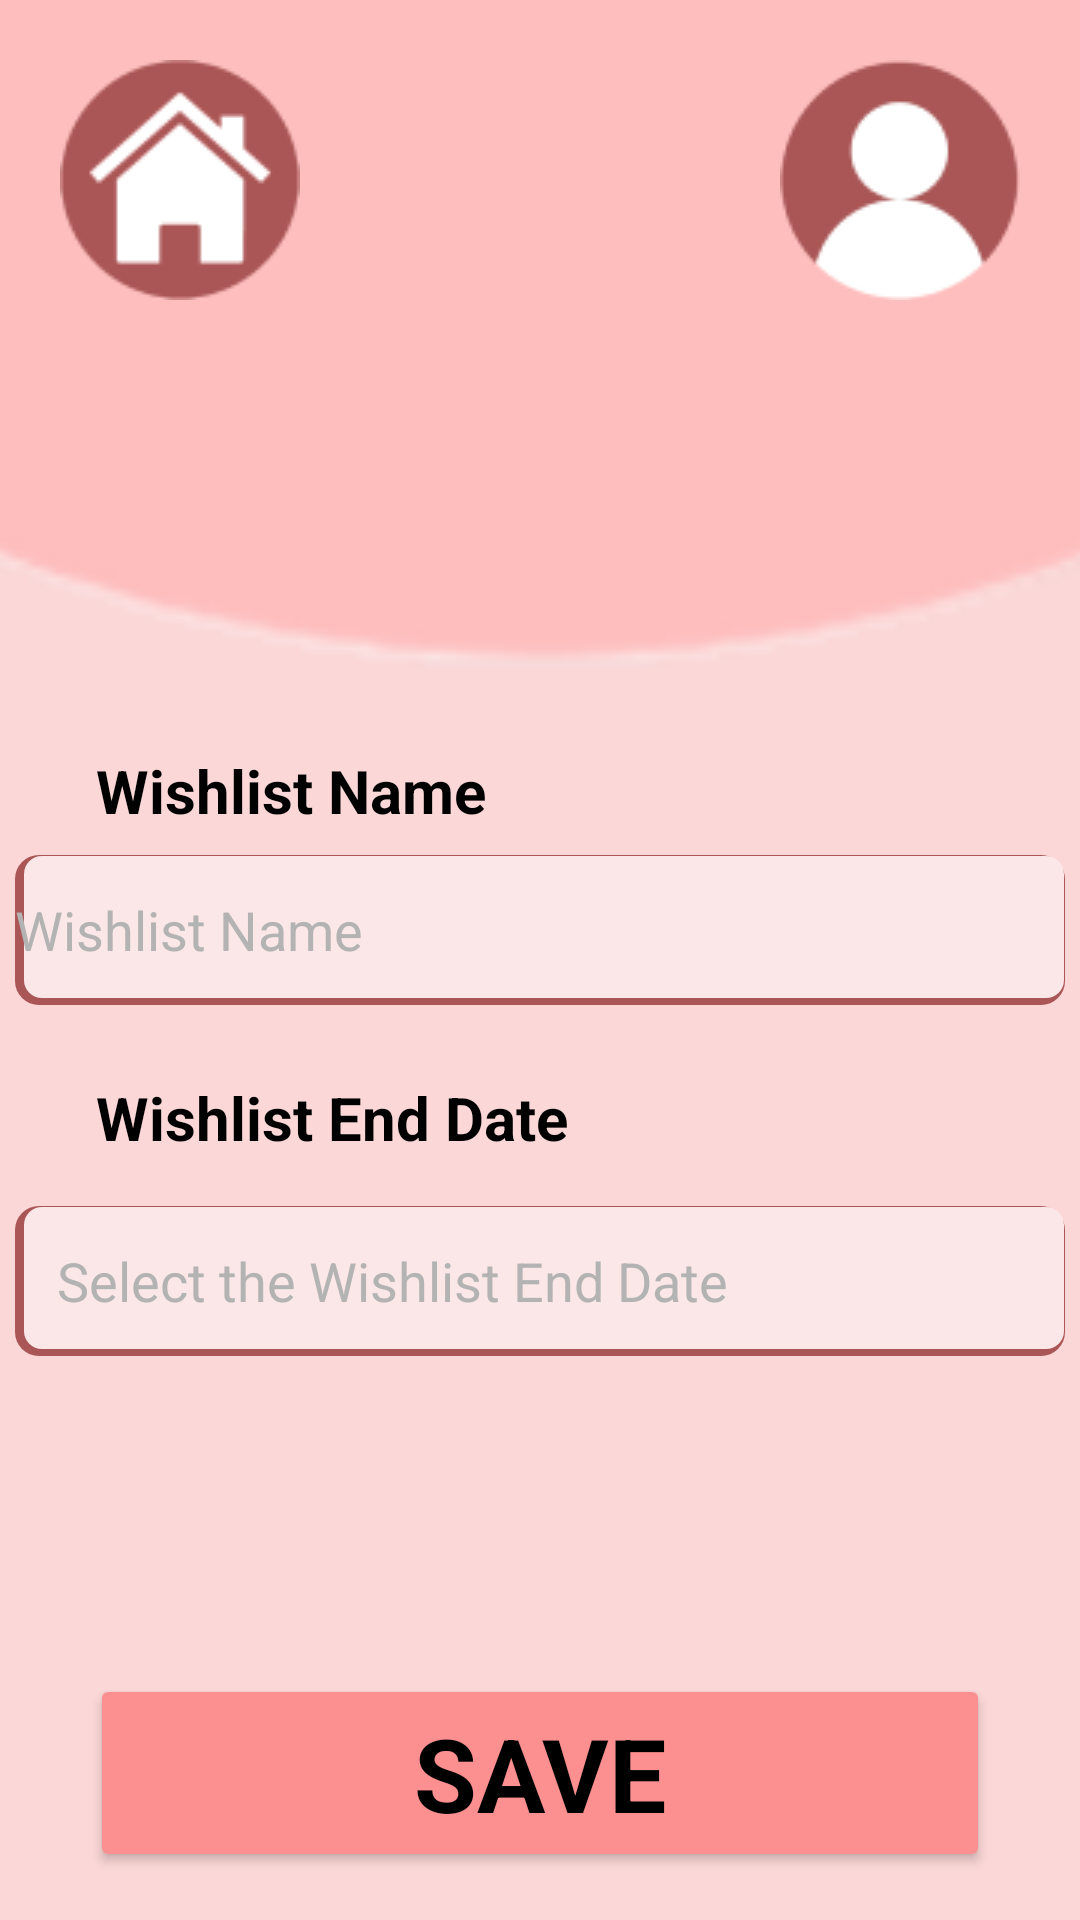

Here is an Android app screen rendered from its layout file. Give the layout XML and the strings, colors and styles it references.
<!-- AndroidManifest.xml: application theme Theme.CoolGifts -->
<!-- res/layout/activity_create_wishlist.xml -->
<?xml version="1.0" encoding="utf-8"?>
<androidx.constraintlayout.widget.ConstraintLayout xmlns:android="http://schemas.android.com/apk/res/android"
    xmlns:app="http://schemas.android.com/apk/res-auto"
    xmlns:tools="http://schemas.android.com/tools"
    android:layout_width="match_parent"
    android:layout_height="match_parent"
    android:background="#FBD7D7"
    tools:context=".CreateWishlistActivity">

    <TextView
        android:id="@+id/textView3"
        android:layout_width="wrap_content"
        android:layout_height="wrap_content"
        android:layout_marginStart="32dp"
        android:layout_marginTop="24dp"
        android:text="@string/TituloFechaLista"
        android:textColor="#000000"
        android:textSize="20sp"
        android:textStyle="normal|bold"
        app:layout_constraintStart_toStartOf="parent"
        app:layout_constraintTop_toBottomOf="@+id/etWishlistName" />

    <EditText
        android:id="@+id/etWishlistName"
        android:layout_width="350dp"
        android:layout_height="50dp"
        android:layout_marginTop="8dp"
        android:background="@drawable/input_text_layout"
        android:hint="@string/nameWishList"
        android:inputType="text"
        android:textColorHint="#B3B3B3"
        app:layout_constraintEnd_toEndOf="parent"
        app:layout_constraintStart_toStartOf="parent"
        app:layout_constraintTop_toBottomOf="@+id/textView2" />

    <EditText
        android:id="@+id/etWishlistDate"
        android:layout_width="350dp"
        android:layout_height="50dp"
        android:layout_marginTop="16dp"
        android:background="@drawable/input_text_layout"
        android:focusable="true"
        android:focusableInTouchMode="true"
        android:inputType="none"
        android:cursorVisible="false"
        android:hint="@string/fechaList"
        android:paddingLeft="14dp"
        android:textColorHint="#B3B3B3"
        app:layout_constraintEnd_toEndOf="parent"
        app:layout_constraintHorizontal_bias="0.491"
        app:layout_constraintStart_toStartOf="parent"
        app:layout_constraintTop_toBottomOf="@+id/textView3" />

    <ImageView
        android:id="@+id/imageView2"
        android:layout_width="1000dp"
        android:layout_height="1000dp"
        android:layout_marginTop="-760dp"
        app:layout_constraintEnd_toEndOf="parent"
        app:layout_constraintStart_toStartOf="parent"
        app:layout_constraintTop_toTopOf="parent"
        app:srcCompat="@drawable/circle" />

    <ImageButton
        android:id="@+id/imageButtonHome2"
        android:layout_width="80dp"
        android:layout_height="80dp"
        android:layout_marginStart="20dp"
        android:layout_marginTop="20dp"
        android:background="#FFBEBE"
        app:layout_constraintStart_toStartOf="parent"
        app:layout_constraintTop_toTopOf="parent"
        app:srcCompat="@drawable/home_btn_2" />

    <ImageButton
        android:id="@+id/imageButton2Perfil"
        android:layout_width="80dp"
        android:layout_height="80dp"
        android:layout_marginTop="20dp"
        android:layout_marginEnd="20dp"
        android:background="#FFBEBE"
        app:layout_constraintEnd_toEndOf="parent"
        app:layout_constraintTop_toTopOf="parent"
        app:srcCompat="@drawable/icono_usuario_2" />

    <Button
        android:id="@+id/btnNewWishlist"
        android:layout_width="300dp"
        android:layout_height="66dp"
        android:layout_marginBottom="16dp"
        android:backgroundTint="#FC9090"
        android:fontFamily="sans-serif"
        android:text="@string/save"
        android:textColor="#000000"
        android:textSize="34sp"
        android:textStyle="bold"
        app:layout_constraintBottom_toBottomOf="parent"
        app:layout_constraintLeft_toLeftOf="parent"
        app:layout_constraintRight_toRightOf="parent" />

    <TextView
        android:id="@+id/textView2"
        android:layout_width="wrap_content"
        android:layout_height="wrap_content"
        android:layout_marginStart="32dp"
        android:layout_marginTop="250dp"
        android:text="@string/nameWishList"
        android:textColor="#000000"
        android:textSize="20sp"
        android:textStyle="normal|bold"
        app:layout_constraintStart_toStartOf="parent"
        app:layout_constraintTop_toTopOf="parent" />

</androidx.constraintlayout.widget.ConstraintLayout>
<!-- resources referenced by this layout -->
<resources>
  <!-- drawable circle: png bitmap (drawable, 18957 bytes) -->
  <!-- drawable home_btn_2: png bitmap (drawable, 3433 bytes) -->
  <!-- drawable icono_usuario_2: png bitmap (drawable, 2872 bytes) -->
  <!-- drawable input_text_layout (drawable) -->
  <layer-list xmlns:android="http://schemas.android.com/apk/res/android">
      <item>
          <shape>
              <solid android:color="#AB5656"/>AB5656
              <corners android:radius="8dp" />
          </shape>
      </item>
      <item android:bottom="2.5dp" android:left="3dp" android:top="0.5dp" android:right="0.5dp">
          <shape>
              <solid android:color="#FBE7E7" />
              <corners android:radius="6dp" />
          </shape>
      </item>
  </layer-list>
  <string name="TituloFechaLista">Wishlist End Date</string>
  <string name="fechaList">Select the Wishlist End Date</string>
  <string name="nameWishList">Wishlist Name</string>
  <string name="save">SAVE</string>
  <style name="Theme.CoolGifts" parent="Theme.MaterialComponents.DayNight.DarkActionBar">
          
          <item name="colorPrimary">@color/purple_500</item>
          <item name="colorPrimaryVariant">@color/purple_700</item>
          <item name="colorOnPrimary">@color/white</item>
          
          <item name="colorSecondary">@color/teal_200</item>
          <item name="colorSecondaryVariant">@color/teal_700</item>
          <item name="colorOnSecondary">@color/black</item>
          
          <item name="android:statusBarColor">?attr/colorPrimaryVariant</item>
          
      </style>
  <!-- not gathered from this repository: default colours our renderer supplied (Android Studio template values) -->
  <color name="purple_500">#FF6200EE</color>
  <color name="purple_700">#FF3700B3</color>
  <color name="teal_200">#FF03DAC5</color>
  <color name="teal_700">#FF018786</color>
  <color name="black">#FF000000</color>
  <color name="white">#FFFFFFFF</color>
</resources>
